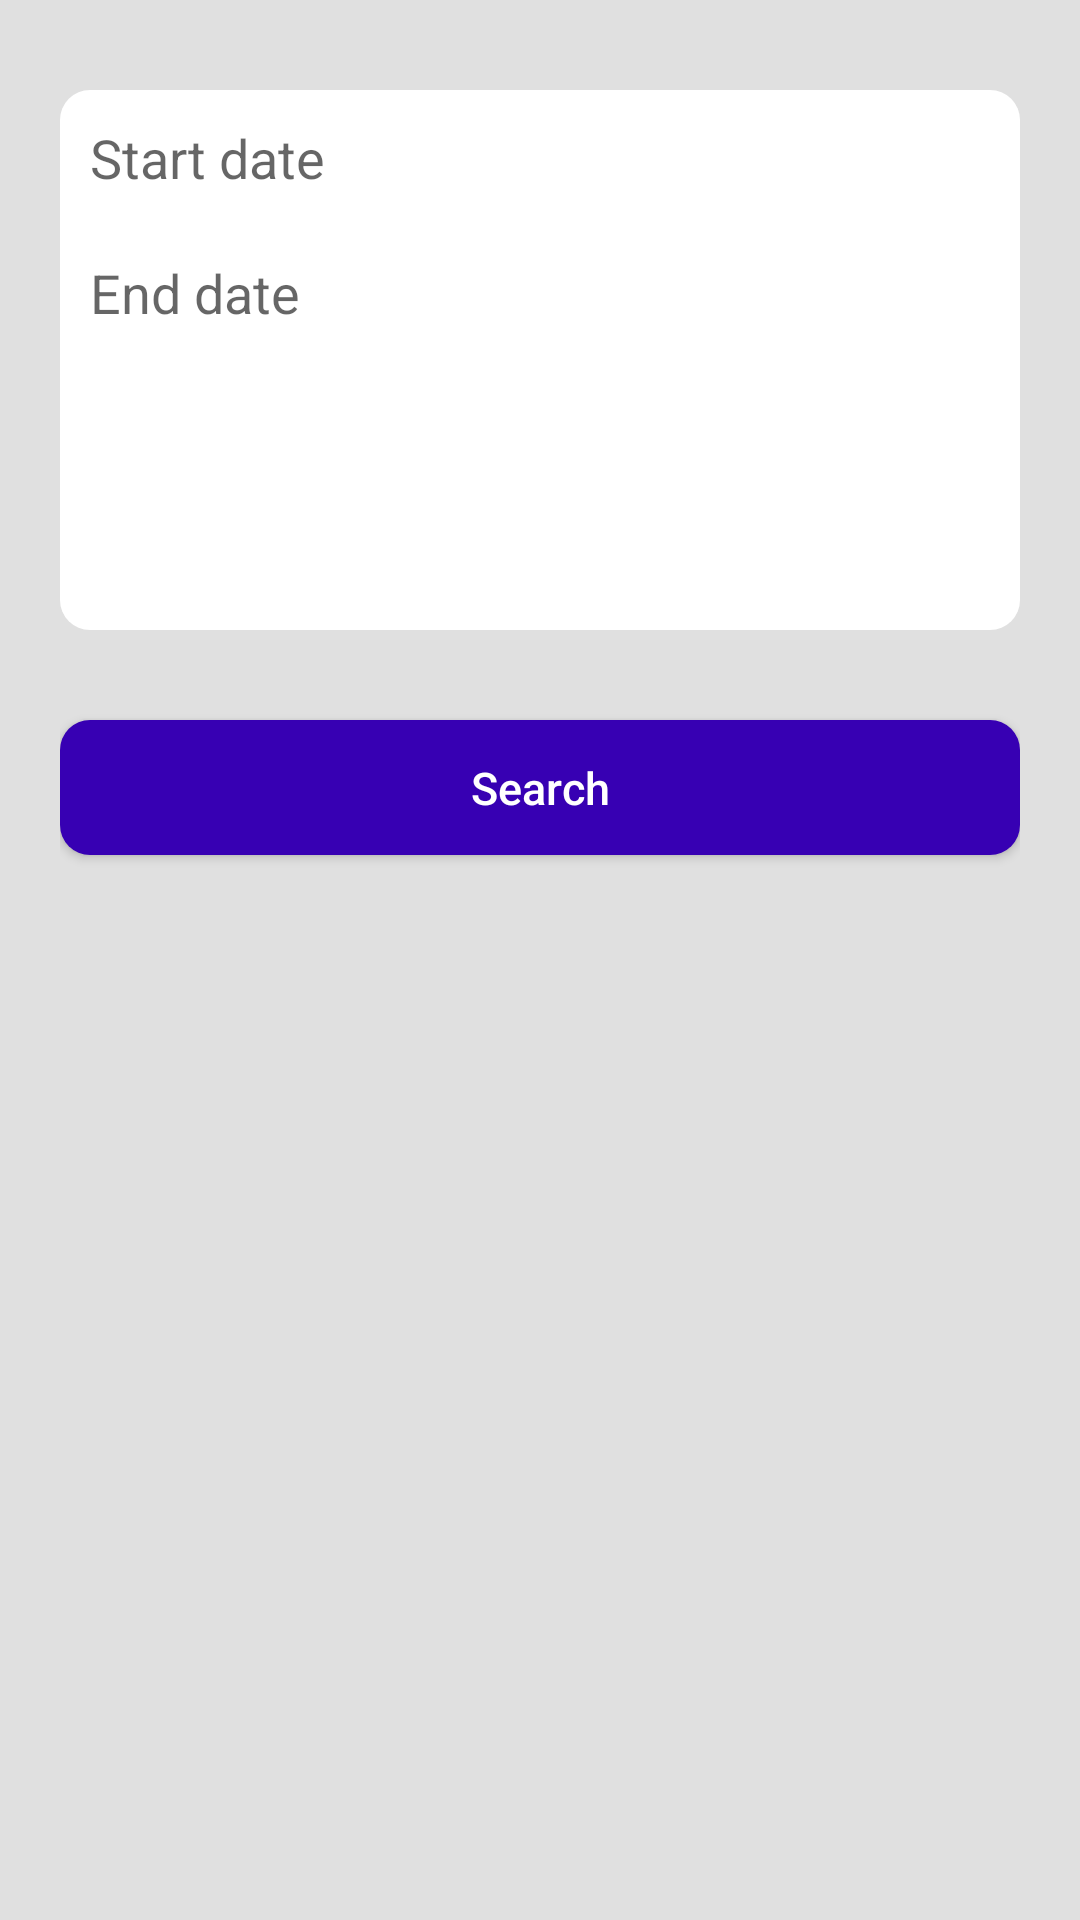

Produce the Android XML layout that renders to this screen, including the resource entries it uses.
<!-- AndroidManifest.xml: application theme Theme.ClickHouseStocks -->
<!-- res/layout/fragment_stocks_aggregation.xml -->
<?xml version="1.0" encoding="utf-8"?>
<RelativeLayout xmlns:android="http://schemas.android.com/apk/res/android"
    android:layout_width="match_parent"
    android:layout_height="match_parent"
    android:background="@color/light_gray">

    <LinearLayout
        android:layout_width="match_parent"
        android:layout_height="wrap_content"
        android:layout_marginLeft="20dp"
        android:layout_marginRight="20dp"
        android:orientation="vertical">

        <EditText
            android:id="@+id/aggregationStartDate"
            android:layout_width="match_parent"
            android:layout_height="45dp"
            android:layout_marginTop="30dp"
            android:background="@drawable/rounded_edittext_start"
            android:hint="Start date"
            android:padding="10dp"
            android:textCursorDrawable="@null" />

        <EditText
            android:id="@+id/aggregationEndDate"
            android:layout_width="match_parent"
            android:layout_height="45dp"
            android:background="@drawable/rounded_edittext_middle"
            android:hint="End date"
            android:padding="10dp"
            android:textCursorDrawable="@null" />

        <Spinner
            android:id="@+id/aggregationCompanySpinner"
            android:layout_width="match_parent"
            android:layout_height="45dp"
            android:background="@drawable/rounded_edittext_middle"
            android:padding="10dp"
            android:textCursorDrawable="@null" />

        <Spinner
            android:id="@+id/aggregationAggregationFunctionSpinner"
            android:layout_width="match_parent"
            android:layout_height="45dp"
            android:background="@drawable/rounded_edittext_end"
            android:padding="10dp"
            android:textCursorDrawable="@null" />

        <Button
            android:id="@+id/aggregationSearchButton"
            android:layout_width="match_parent"
            android:layout_height="45dp"
            android:layout_marginTop="30dp"
            android:layout_marginBottom="10dp"
            android:background="@drawable/rounded_button"
            android:text="Search"
            android:textAllCaps="false"
            android:textColor="@color/white"
            android:textSize="15sp" />

    </LinearLayout>

</RelativeLayout>
<!-- resources referenced by this layout -->
<resources>
  <color name="light_gray">#E0E0E0</color>
  <color name="white">#FFFFFFFF</color>
  <!-- drawable rounded_button (drawable-v24) -->
  <?xml version="1.0" encoding="utf-8"?>
  <shape xmlns:android="http://schemas.android.com/apk/res/android"
         android:shape="rectangle" android:padding="10dp">
      <solid android:color="@color/primary_dark"/>
      <corners
              android:topLeftRadius="10dp"
              android:topRightRadius="10dp"
              android:bottomRightRadius="10dp"
              android:bottomLeftRadius="10dp" />
  </shape>
  <!-- drawable rounded_edittext_end (drawable-v24) -->
  <?xml version="1.0" encoding="utf-8"?>
  <shape xmlns:android="http://schemas.android.com/apk/res/android"
         android:shape="rectangle" android:padding="10dp">
      <solid android:color="#FFFFFF"/>
      <corners
              android:bottomRightRadius="10dp"
              android:bottomLeftRadius="10dp" />
  </shape>
  <!-- drawable rounded_edittext_middle (drawable-v24) -->
  <?xml version="1.0" encoding="utf-8"?>
  <shape xmlns:android="http://schemas.android.com/apk/res/android"
         android:shape="rectangle" android:padding="10dp">
      <solid android:color="#FFFFFF"/>
  </shape>
  <!-- drawable rounded_edittext_start (drawable-v24) -->
  <?xml version="1.0" encoding="utf-8"?>
  <shape xmlns:android="http://schemas.android.com/apk/res/android"
         android:shape="rectangle" android:padding="10dp">
      <solid android:color="#FFFFFF"/>
      <corners
              android:topLeftRadius="10dp"
              android:topRightRadius="10dp"/>
  </shape>
  <style name="Theme.ClickHouseStocks" parent="Theme.AppCompat.Light.NoActionBar">
          
          <item name="colorPrimary">@color/purple_500</item>
          <item name="colorPrimaryVariant">@color/purple_700</item>
          <item name="colorOnPrimary">@color/white</item>
          
          <item name="colorSecondary">@color/teal_200</item>
          <item name="colorSecondaryVariant">@color/teal_700</item>
          <item name="colorOnSecondary">@color/black</item>
          
          <item name="android:statusBarColor" tools:targetApi="l">?attr/colorPrimaryVariant</item>
          
      </style>
  <color name="primary_dark">#FF3700B3</color>
  <color name="purple_500">#FF6200EE</color>
  <color name="purple_700">#FF3700B3</color>
  <color name="teal_200">#FF03DAC5</color>
  <color name="teal_700">#FF018786</color>
  <color name="black">#FF000000</color>
</resources>
